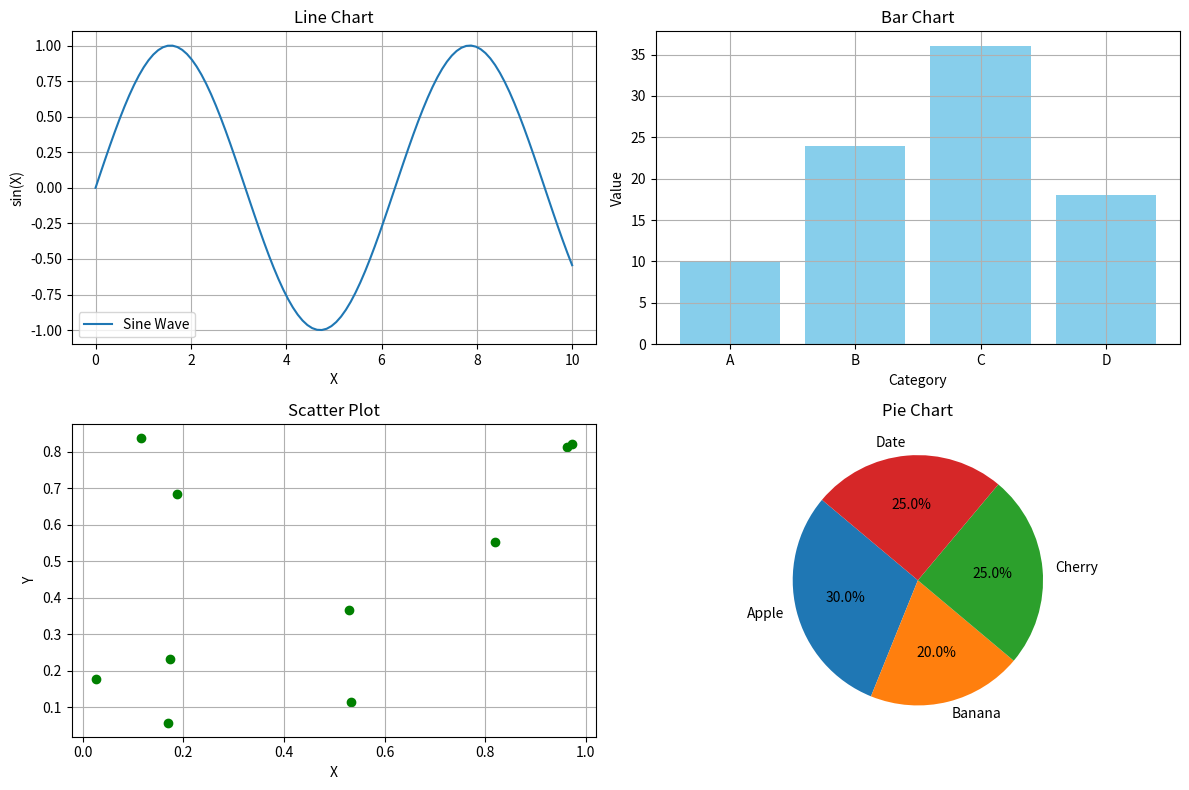

Write Python code to recreate this figure.
import numpy as np
import matplotlib.pyplot as plt

fig, axs = plt.subplots(2, 2, figsize=(12, 8))
x = np.linspace(0, 10, 100)
y = np.sin(x)
axs[0, 0].plot(x, y, label='Sine Wave')
axs[0, 0].set_title('Line Chart')
axs[0, 0].set_xlabel('X')
axs[0, 0].set_ylabel('sin(X)')
axs[0, 0].legend()
axs[0, 0].grid(True)

categories = ['A', 'B', 'C', 'D']
values = [10, 24, 36, 18]
axs[0, 1].bar(categories, values, color='skyblue')
axs[0, 1].set_title('Bar Chart')
axs[0, 1].set_xlabel('Category')
axs[0, 1].set_ylabel('Value')
axs[0, 1].grid(True)

x_scatter = np.random.rand(10)
y_scatter = np.random.rand(10)
axs[1, 0].scatter(x_scatter, y_scatter, color='green')
axs[1, 0].set_title('Scatter Plot')
axs[1, 0].set_xlabel('X')
axs[1, 0].set_ylabel('Y')
axs[1, 0].grid(True)

sizes = [30, 20, 25, 25]
labels = ['Apple', 'Banana', 'Cherry', 'Date']
axs[1, 1].pie(sizes, labels=labels, autopct='%1.1f%%', startangle=140)
axs[1, 1].set_title('Pie Chart')

fig.tight_layout()
plt.show()
